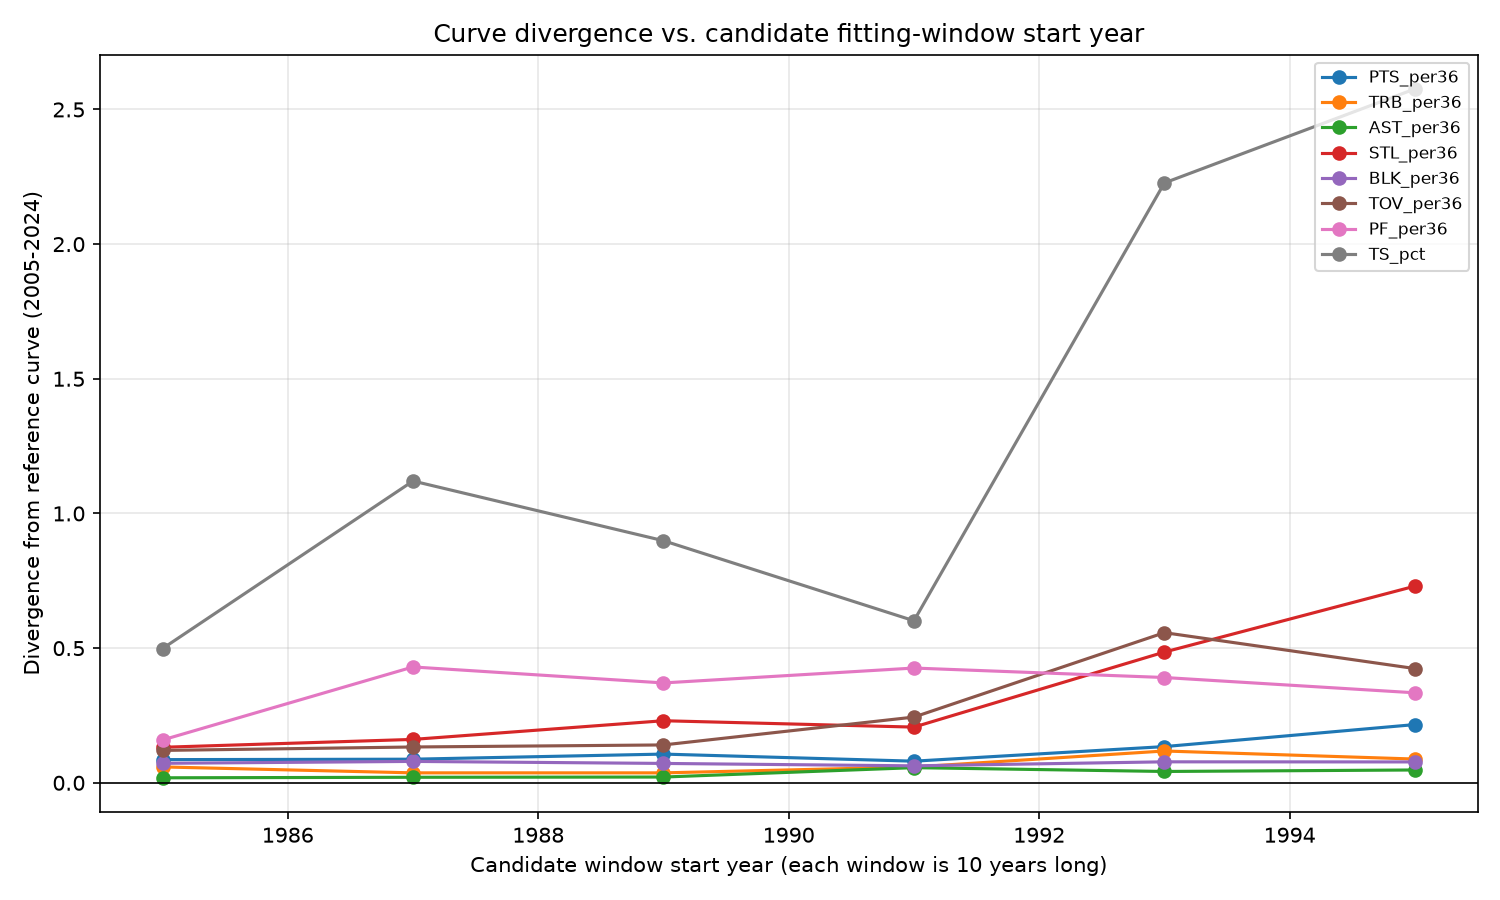

The data file committed next to this chart (first rows):
category, start_year, end_year, divergence, n_matched_ages
PTS_per36, 1985, 1994, 0.08604, 14
PTS_per36, 1987, 1996, 0.08761, 15
PTS_per36, 1989, 1998, 0.1066, 15
PTS_per36, 1991, 2000, 0.08027, 16
PTS_per36, 1993, 2002, 0.1344, 18
PTS_per36, 1995, 2004, 0.2161, 19
TRB_per36, 1985, 1994, 0.0589, 14
TRB_per36, 1987, 1996, 0.03692, 15
TRB_per36, 1989, 1998, 0.0369, 15
TRB_per36, 1991, 2000, 0.05866, 16
TRB_per36, 1993, 2002, 0.1181, 18
TRB_per36, 1995, 2004, 0.08815, 19
AST_per36, 1985, 1994, 0.01855, 14
AST_per36, 1987, 1996, 0.02049, 15
AST_per36, 1989, 1998, 0.02138, 15
AST_per36, 1991, 2000, 0.05623, 16
AST_per36, 1993, 2002, 0.04207, 18
AST_per36, 1995, 2004, 0.04759, 19
STL_per36, 1985, 1994, 0.1319, 14
STL_per36, 1987, 1996, 0.1611, 15
STL_per36, 1989, 1998, 0.2304, 15
STL_per36, 1991, 2000, 0.2068, 16
STL_per36, 1993, 2002, 0.4854, 18
STL_per36, 1995, 2004, 0.7301, 19
BLK_per36, 1985, 1994, 0.07232, 14
BLK_per36, 1987, 1996, 0.0794, 15
BLK_per36, 1989, 1998, 0.07191, 15
BLK_per36, 1991, 2000, 0.06297, 16
BLK_per36, 1993, 2002, 0.07787, 18
BLK_per36, 1995, 2004, 0.07748, 19
TOV_per36, 1985, 1994, 0.1202, 14
TOV_per36, 1987, 1996, 0.133, 15
TOV_per36, 1989, 1998, 0.1406, 15
TOV_per36, 1991, 2000, 0.244, 16
TOV_per36, 1993, 2002, 0.5574, 18
TOV_per36, 1995, 2004, 0.4241, 19
PF_per36, 1985, 1994, 0.159, 14
PF_per36, 1987, 1996, 0.4301, 15
PF_per36, 1989, 1998, 0.3708, 15
PF_per36, 1991, 2000, 0.4261, 16
PF_per36, 1993, 2002, 0.3909, 18
PF_per36, 1995, 2004, 0.3341, 19
TS_pct, 1985, 1994, 0.4984, 14
TS_pct, 1987, 1996, 1.12, 15
TS_pct, 1989, 1998, 0.8988, 15
TS_pct, 1991, 2000, 0.6016, 16
TS_pct, 1993, 2002, 2.227, 18
TS_pct, 1995, 2004, 2.576, 19
